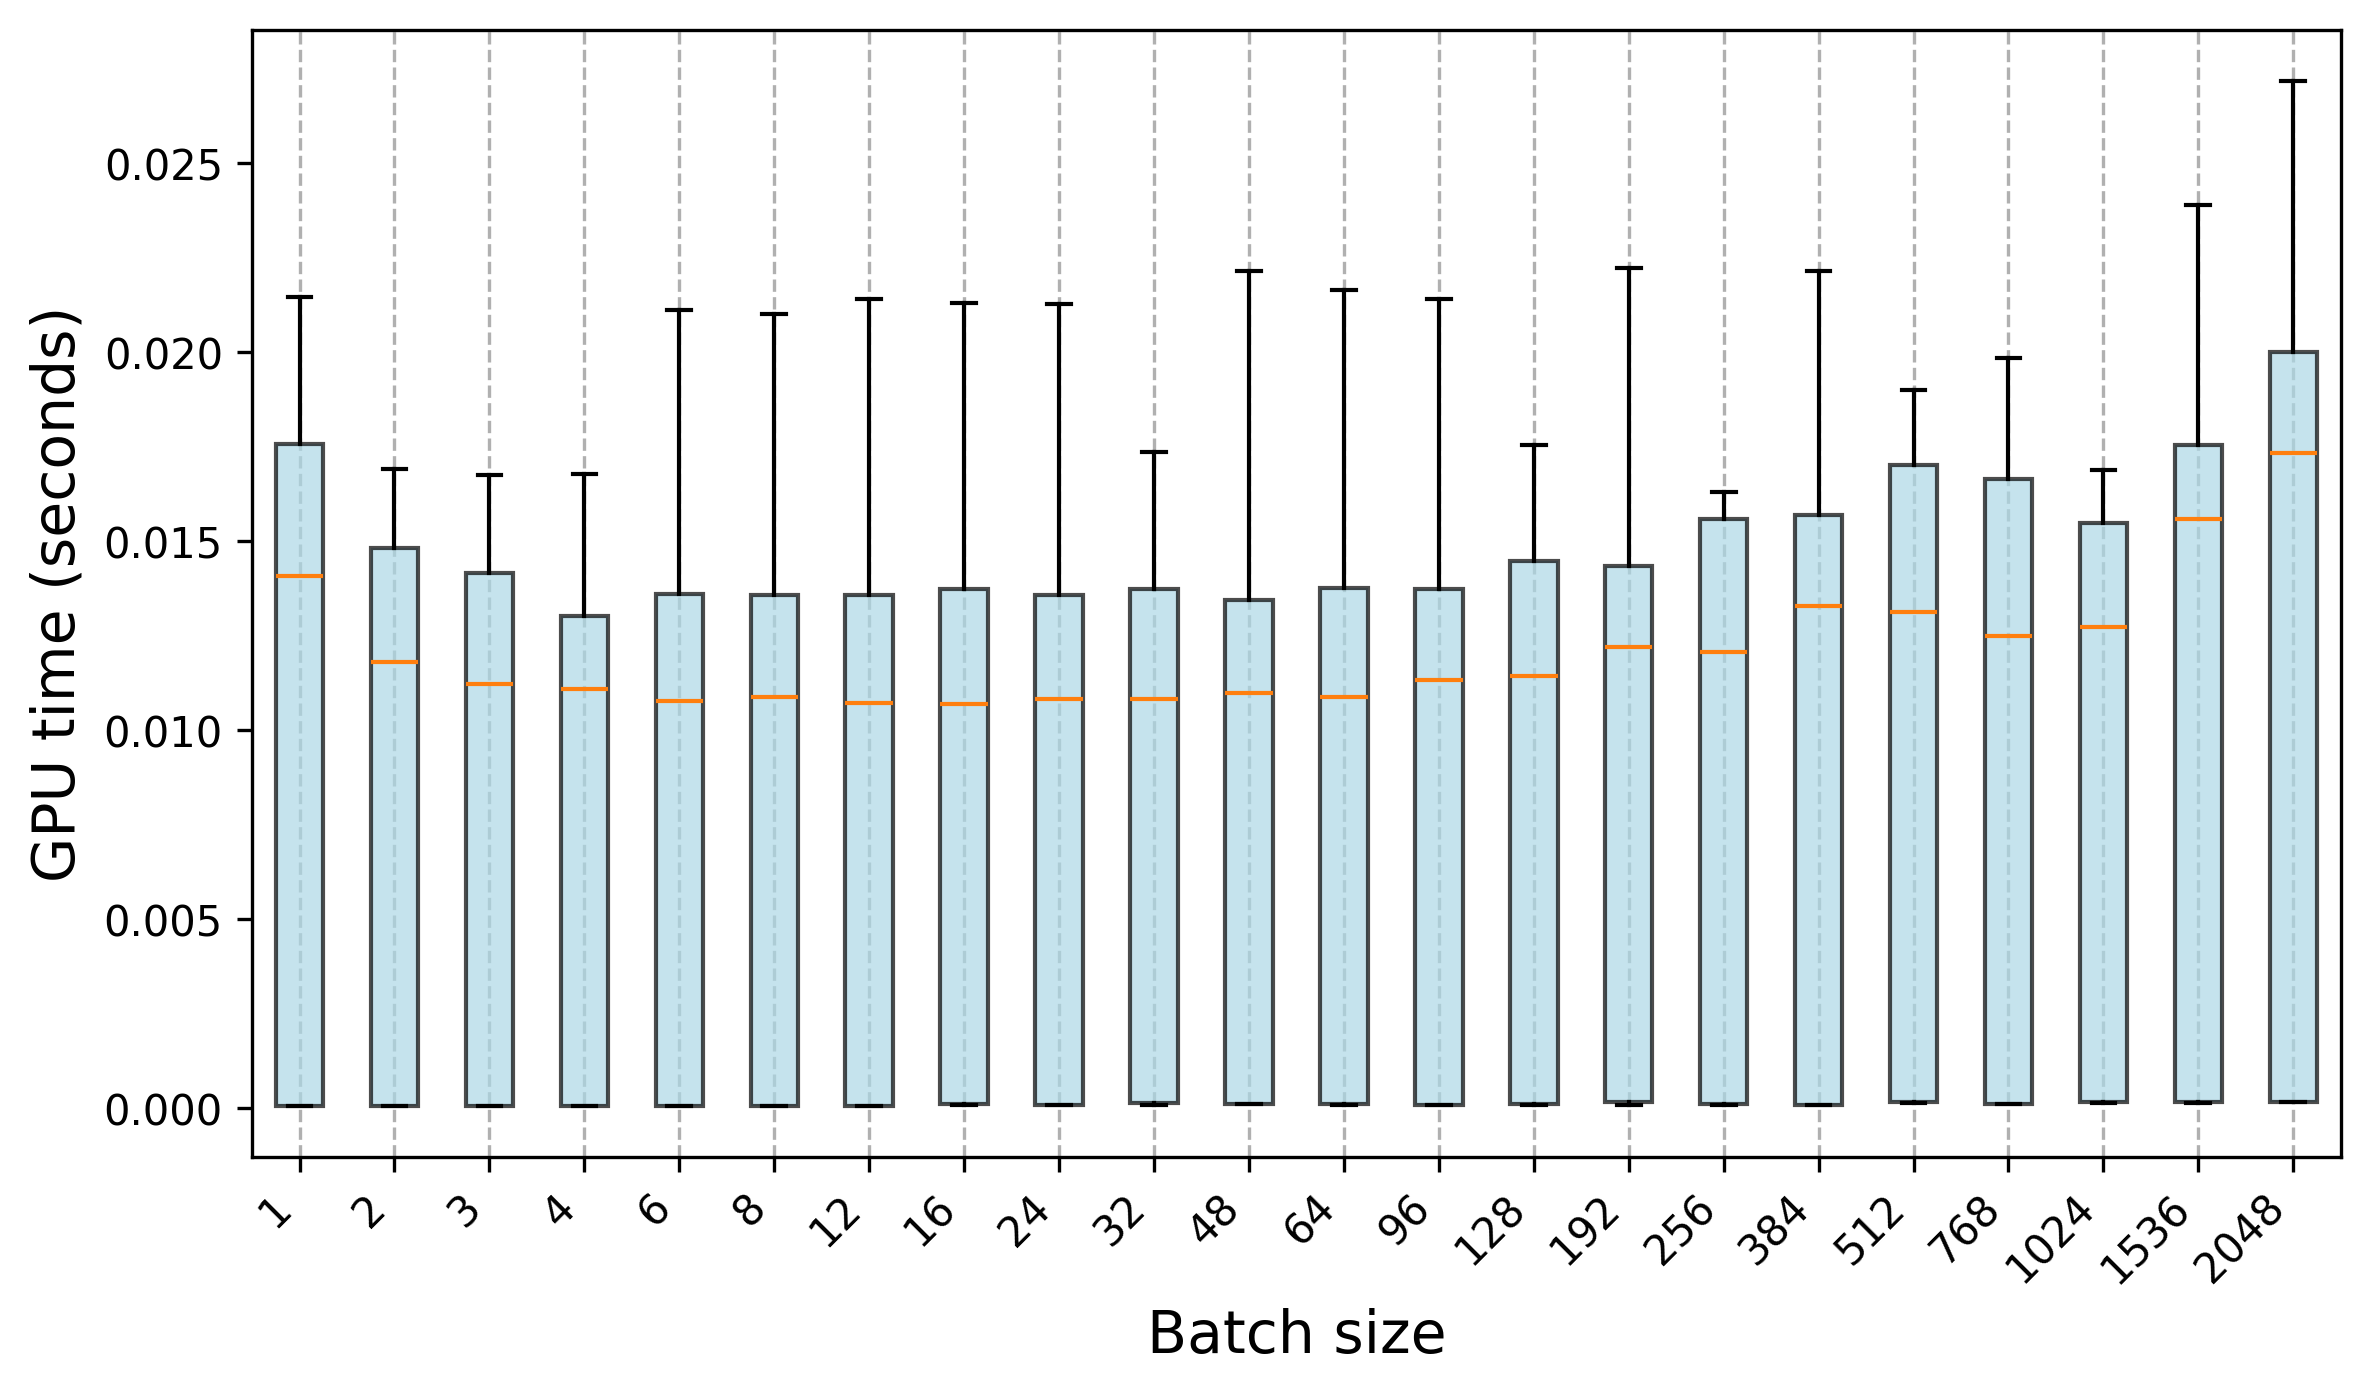

The data file committed next to this chart (first rows):
Trial, 1, 2, 3, 4, 6, 8, 12, 16, 24, 32, 48, 64, 96, 128, 192, 256, 384, 512, 768, 1024, 1536, 2048
0, 6.6738e-05, 6.3072e-05, 6.1249e-05, 6.5095e-05, 6.3323e-05, 6.6318e-05, 6.3172e-05, 9.9332e-05, 9.6827e-05, 9.6195e-05, 0.0001214, 0.0001121, 9.2018e-05, 9.9583e-05, 0.0001182, 9.4783e-05, 9.827e-05, 0.0001591, 0.0001121, 0.0001362, 0.0001722, 0.0001642
1, 6.8863e-05, 6.1799e-05, 6.0637e-05, 6.4995e-05, 6.3813e-05, 6.4875e-05, 6.4895e-05, 0.0001038, 9.836e-05, 0.0001251, 0.0001267, 0.0001182, 0.0001025, 9.9713e-05, 0.0001596, 0.0001116, 8.8921e-05, 0.0001514, 0.0001106, 0.0001556, 0.0001742, 0.0001694
2, 6.5226e-05, 5.9164e-05, 6.0507e-05, 6.1098e-05, 6.3783e-05, 6.0547e-05, 6.5516e-05, 0.0001018, 0.0001002, 0.0001237, 0.0001274, 0.0001045, 0.0001034, 0.0001572, 0.0001613, 0.0001137, 9.872e-05, 0.0001377, 0.0001159, 0.0001669, 0.0001727, 0.0001599
3, 7.0225e-05, 6.0356e-05, 6.3442e-05, 6.1428e-05, 6.3413e-05, 6.5156e-05, 6.4083e-05, 9.9843e-05, 0.0001014, 0.0001429, 0.0001238, 0.0001044, 8.6267e-05, 0.0001537, 9.6957e-05, 0.0001576, 9.6396e-05, 0.00015, 0.000115, 0.0001755, 0.0001771, 0.0001566
4, 6.7591e-05, 5.8873e-05, 6.185e-05, 6.178e-05, 6.4154e-05, 6.5246e-05, 6.5436e-05, 0.0001051, 9.7718e-05, 0.0001135, 0.0001062, 8.8059e-05, 9.1507e-05, 0.0001053, 0.0001542, 9.8661e-05, 9.5064e-05, 0.0001589, 0.0001087, 0.0001656, 0.0001454, 0.0001707
5, 6.7901e-05, 6.224e-05, 6.0256e-05, 6.0597e-05, 6.6588e-05, 6.3492e-05, 6.4915e-05, 9.7488e-05, 0.0001027, 0.0001284, 0.000104, 0.0001037, 0.0001144, 0.0001173, 0.0001571, 0.0001167, 9.7007e-05, 0.0001659, 0.0001119, 0.0001619, 0.0001666, 0.0001639
6, 6.7761e-05, 6.4003e-05, 5.9004e-05, 6.734e-05, 6.4545e-05, 6.3853e-05, 6.1589e-05, 9.6827e-05, 9.7438e-05, 0.0001522, 0.0001234, 9.4562e-05, 9.6937e-05, 0.0001045, 0.0001556, 0.0001574, 0.0001063, 0.0001496, 0.0001161, 0.0001547, 0.0001466, 0.0001617
7, 6.3282e-05, 6.2451e-05, 6.0226e-05, 6.3011e-05, 6.4504e-05, 6.2932e-05, 6.5627e-05, 0.0001015, 9.6887e-05, 0.0001249, 0.0001148, 0.0001026, 8.7328e-05, 0.0001003, 9.4823e-05, 8.9593e-05, 9.3069e-05, 0.0001653, 0.0001177, 0.0001681, 0.000178, 0.00016
8, 6.211e-05, 6.1669e-05, 6.235e-05, 6.2581e-05, 6.6809e-05, 6.3052e-05, 6.5206e-05, 9.9482e-05, 9.852e-05, 0.0001072, 0.0001217, 0.0001009, 9.7398e-05, 0.0001141, 0.0001567, 9.3501e-05, 0.0001044, 0.0001581, 0.000113, 0.0001675, 0.0001655, 0.0001639
9, 6.5666e-05, 5.9646e-05, 6.245e-05, 6.5125e-05, 6.5697e-05, 6.3182e-05, 6.1308e-05, 0.0001117, 0.0001017, 0.0001122, 0.0001173, 9.1436e-05, 0.0001011, 0.0001082, 0.0001523, 0.0001156, 0.0001017, 0.0001526, 0.0001165, 0.0001689, 0.0001632, 0.00016
10, 0.01394, 0.01181, 0.01113, 0.01104, 0.01072, 0.01086, 0.01733, 0.01087, 0.01071, 0.01065, 0.01095, 0.01086, 0.01127, 0.0114, 0.01228, 0.01224, 0.01331, 0.01303, 0.0119, 0.01257, 0.01641, 0.01814
11, 0.01397, 0.01182, 0.01112, 0.01108, 0.01678, 0.01081, 0.01072, 0.0108, 0.0109, 0.01669, 0.01111, 0.01074, 0.0111, 0.0115, 0.01215, 0.01184, 0.01326, 0.01313, 0.01241, 0.01285, 0.01682, 0.01721
12, 0.01827, 0.01174, 0.0111, 0.01094, 0.01201, 0.01082, 0.01721, 0.01062, 0.01737, 0.01106, 0.0109, 0.01088, 0.01102, 0.01134, 0.01198, 0.01232, 0.01823, 0.01856, 0.01248, 0.01233, 0.01764, 0.01628
13, 0.0139, 0.0119, 0.01125, 0.01099, 0.01063, 0.01192, 0.01098, 0.01065, 0.01719, 0.01079, 0.01105, 0.01091, 0.0113, 0.01746, 0.01232, 0.01201, 0.01297, 0.01319, 0.01244, 0.01281, 0.01617, 0.0163
14, 0.0174, 0.01174, 0.01121, 0.0112, 0.01065, 0.01095, 0.01066, 0.01705, 0.01062, 0.01736, 0.01098, 0.01074, 0.01143, 0.01128, 0.01211, 0.01177, 0.01335, 0.01297, 0.01268, 0.01265, 0.01772, 0.01747
15, 0.01695, 0.01185, 0.01138, 0.01221, 0.01077, 0.01102, 0.01066, 0.01085, 0.01082, 0.01082, 0.01096, 0.01681, 0.01148, 0.01133, 0.01246, 0.01211, 0.01292, 0.019, 0.01301, 0.01249, 0.01769, 0.02211
16, 0.01696, 0.01185, 0.01134, 0.01099, 0.01077, 0.01089, 0.01072, 0.0107, 0.01081, 0.01083, 0.01106, 0.01085, 0.01142, 0.01745, 0.01232, 0.01204, 0.01338, 0.01311, 0.01248, 0.01321, 0.01737, 0.01603
17, 0.01402, 0.01176, 0.01675, 0.01253, 0.01082, 0.01116, 0.01067, 0.0107, 0.01064, 0.01094, 0.01099, 0.01069, 0.01136, 0.0116, 0.01196, 0.01209, 0.01288, 0.01329, 0.0125, 0.01314, 0.01796, 0.01767
18, 0.01414, 0.01178, 0.01122, 0.01108, 0.01102, 0.01076, 0.01074, 0.0106, 0.01075, 0.0108, 0.01111, 0.01691, 0.01135, 0.01755, 0.01176, 0.01222, 0.0134, 0.01278, 0.01258, 0.01282, 0.0222, 0.01737
19, 0.01405, 0.01691, 0.01123, 0.01679, 0.01067, 0.01079, 0.01065, 0.01067, 0.01098, 0.01084, 0.01089, 0.01674, 0.01114, 0.01131, 0.01719, 0.01204, 0.01312, 0.0131, 0.01986, 0.01265, 0.01813, 0.01728
20, 0.01757, 0.01484, 0.01428, 0.01461, 0.01352, 0.0135, 0.01353, 0.01497, 0.0134, 0.01437, 0.01373, 0.01366, 0.01458, 0.01453, 0.01465, 0.01631, 0.01571, 0.01609, 0.01684, 0.01553, 0.01761, 0.02068
21, 0.01771, 0.01487, 0.01427, 0.01312, 0.02113, 0.01358, 0.01359, 0.01466, 0.01381, 0.0137, 0.01341, 0.02165, 0.01437, 0.01444, 0.01437, 0.01564, 0.01493, 0.01639, 0.0169, 0.01662, 0.01508, 0.01977
22, 0.02147, 0.01486, 0.01424, 0.01321, 0.01396, 0.01374, 0.01356, 0.01345, 0.01325, 0.01367, 0.01363, 0.01375, 0.01485, 0.01447, 0.01454, 0.0155, 0.01589, 0.01708, 0.01699, 0.01547, 0.01554, 0.02002
23, 0.01754, 0.01484, 0.01419, 0.01306, 0.01354, 0.0136, 0.01345, 0.02131, 0.01364, 0.01391, 0.01346, 0.01372, 0.01376, 0.0145, 0.01431, 0.01579, 0.01511, 0.01706, 0.01667, 0.01549, 0.01583, 0.02072
24, 0.01766, 0.01488, 0.01417, 0.01321, 0.0137, 0.01402, 0.01357, 0.01477, 0.0136, 0.01386, 0.01369, 0.01389, 0.01385, 0.01429, 0.02223, 0.01608, 0.01579, 0.01717, 0.01665, 0.01673, 0.01545, 0.02718
25, 0.01759, 0.01491, 0.01414, 0.01291, 0.02094, 0.01362, 0.01481, 0.01476, 0.02128, 0.01397, 0.01335, 0.01365, 0.02142, 0.01458, 0.0147, 0.01537, 0.01606, 0.01693, 0.01706, 0.01577, 0.02391, 0.0198
26, 0.01755, 0.0148, 0.01418, 0.01286, 0.01351, 0.02103, 0.01349, 0.01347, 0.01359, 0.01368, 0.02112, 0.02139, 0.01375, 0.01485, 0.01432, 0.01592, 0.02214, 0.017, 0.01687, 0.01689, 0.0158, 0.02052
27, 0.01766, 0.01484, 0.01416, 0.01294, 0.01365, 0.01367, 0.02142, 0.02108, 0.01363, 0.01406, 0.02216, 0.01403, 0.01373, 0.01436, 0.01445, 0.01577, 0.01623, 0.01717, 0.01659, 0.01599, 0.01556, 0.02019
28, 0.01758, 0.01485, 0.01411, 0.0131, 0.01371, 0.02101, 0.01364, 0.01381, 0.01351, 0.01377, 0.01437, 0.01376, 0.0137, 0.01425, 0.0143, 0.01576, 0.01592, 0.01703, 0.01645, 0.01538, 0.01565, 0.02066
29, 0.01908, 0.01483, 0.01414, 0.01324, 0.01385, 0.01362, 0.01384, 0.01343, 0.01331, 0.0137, 0.01376, 0.01378, 0.01381, 0.01497, 0.01484, 0.01584, 0.01567, 0.0171, 0.0167, 0.01657, 0.01551, 0.02002
